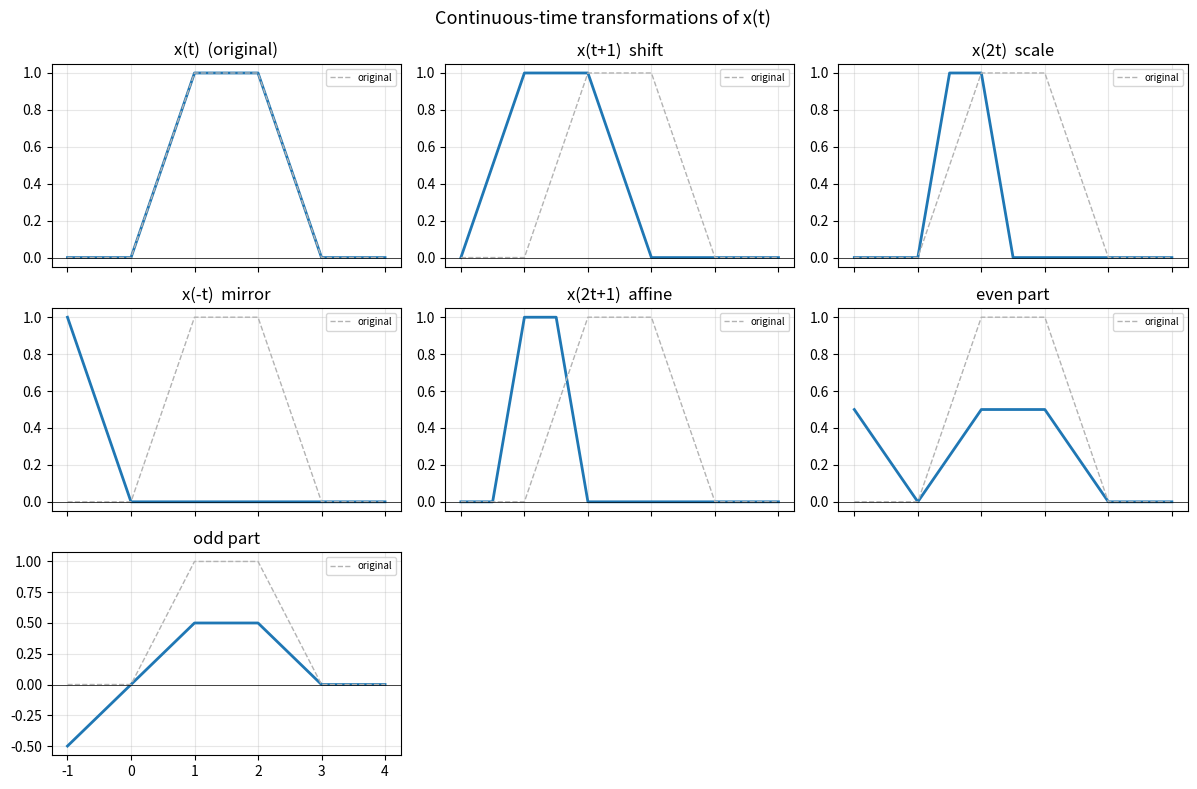
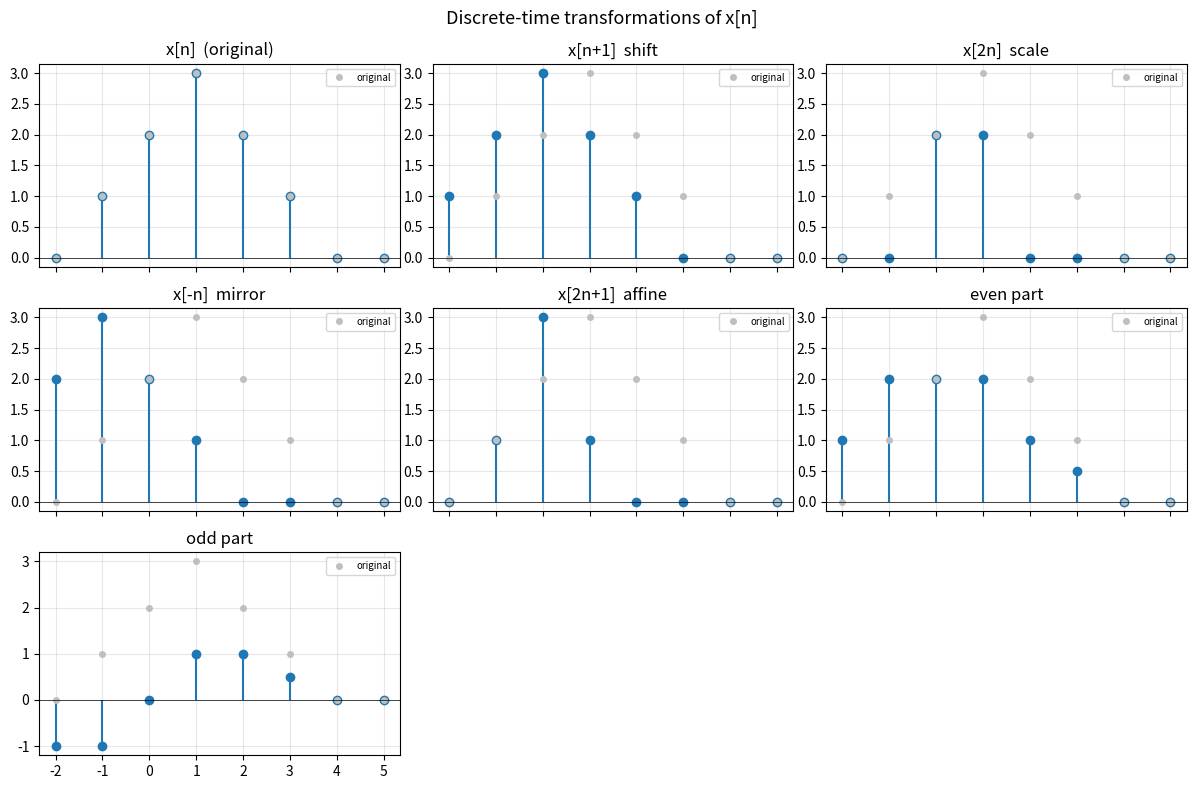

These figures' Python source, in order:
import numpy as np
import matplotlib.pyplot as plt


def interp_value(axis, values, q, fill=0.0):
    """
    Value of a sampled signal at an arbitrary argument `q`.

    axis, values : sample locations (sorted ascending) and their values.
                   May be ASYMMETRIC; len(axis) == len(values).
    q            : argument at which the value is requested.
    fill         : returned when q is outside the sampled support (zero-pad).
    """
    axis = np.asarray(axis, dtype=float)
    values = np.asarray(values, dtype=float)

    # Outside the support -> zero-pad.
    if q < axis[0] or q > axis[-1]:
        return fill

    idx = np.searchsorted(axis, q)          # position of q within axis

    # Exact hit on a sample.
    if idx < len(axis) and np.isclose(axis[idx], q):
        return values[idx]
    if idx > 0 and np.isclose(axis[idx - 1], q):
        return values[idx - 1]

    # q lies strictly between axis[lo] and axis[hi] -> interpolate.
    lo, hi = idx - 1, idx

    # ---- INTERPOLATION RULE (change this ONE line to redefine interp) ----
    return 0.5 * (values[lo] + values[hi])          # mean of nearest samples
    # Linear:  w = (q - axis[lo]) / (axis[hi] - axis[lo])
    #          return (1 - w) * values[lo] + w * values[hi]
    # ----------------------------------------------------------------------


def evaluate(axis, values, query, fill=0.0):
    """Vectorised interp_value over an array of query points."""
    query = np.atleast_1d(np.asarray(query, dtype=float))
    return np.array([interp_value(axis, values, q, fill) for q in query])

def ct_shift(t, x, beta, t_out=None):
    """y(t) = x(t + beta).  +beta advances (left); use -beta to delay."""
    t_out = t if t_out is None else np.asarray(t_out, float)
    return t_out, evaluate(t, x, t_out + beta)


def ct_scale(t, x, alpha, t_out=None):
    """y(t) = x(alpha*t).  |alpha|>1 compresses, 0<|alpha|<1 stretches."""
    t_out = t if t_out is None else np.asarray(t_out, float)
    return t_out, evaluate(t, x, alpha * t_out)


def ct_mirror(t, x, t_out=None):
    """y(t) = x(-t)  (time reversal)."""
    t_out = t if t_out is None else np.asarray(t_out, float)
    return t_out, evaluate(t, x, -t_out)


def ct_affine(t, x, alpha, beta, t_out=None):
    """y(t) = x(alpha*t + beta)  -- the general transform."""
    t_out = t if t_out is None else np.asarray(t_out, float)
    return t_out, evaluate(t, x, alpha * t_out + beta)

def dt_shift(n, x, k, n_out=None):
    """y[n] = x[n + k].  +k advances; use -k to delay."""
    n_out = n if n_out is None else np.asarray(n_out)
    return n_out, evaluate(n, x, np.asarray(n_out, float) + k)


def dt_scale(n, x, alpha, n_out=None):
    """y[n] = x[alpha*n].  Non-integer arguments use the interp rule."""
    n_out = n if n_out is None else np.asarray(n_out)
    return n_out, evaluate(n, x, alpha * np.asarray(n_out, float))


def dt_mirror(n, x, n_out=None):
    """y[n] = x[-n]."""
    n_out = n if n_out is None else np.asarray(n_out)
    return n_out, evaluate(n, x, -np.asarray(n_out, float))


def dt_affine(n, x, alpha, beta, n_out=None):
    """y[n] = x[alpha*n + beta]."""
    n_out = n if n_out is None else np.asarray(n_out)
    return n_out, evaluate(n, x, alpha * np.asarray(n_out, float) + beta)

def even_odd(axis, x):
    """
    Return (even_part, odd_part) sampled on the SAME axis.
      even = 0.5*(x(t) + x(-t)) ,  odd = 0.5*(x(t) - x(-t))
    Works for CT and DT; reflected points outside support are zero.
    """
    axis = np.asarray(axis, float)
    x = np.asarray(x, float)
    x_ref = evaluate(axis, x, -axis)        # x(-t) via interpolation + zero-pad
    return 0.5 * (x + x_ref), 0.5 * (x - x_ref)

# ----- Continuous-time signal on an asymmetric axis t in [-1, 4] -----
t = np.linspace(-1, 4, 501)

def _proto(tt):
    y = np.zeros_like(tt)
    up  = (tt >= 0) & (tt < 1); y[up]  = tt[up]        # ramp 0 -> 1
    top = (tt >= 1) & (tt < 2); y[top] = 1.0           # plateau
    dn  = (tt >= 2) & (tt < 3); y[dn]  = 3 - tt[dn]     # ramp 1 -> 0
    return y

x = _proto(t)

# ----- Discrete-time signal on an asymmetric range n in [-2, 5] -----
n  = np.arange(-2, 6)
xn = np.array([0, 1, 2, 3, 2, 1, 0, 0], dtype=float)

print("CT: t in [%g, %g], %d samples" % (t[0], t[-1], t.size))
print("DT: n =", n)
print("DT: x[n] =", xn)

# ---- Continuous-time demos ----
_, y_sh = ct_shift(t, x, beta=1.0)      # x(t+1): pulse moves LEFT by 1
_, y_sc = ct_scale(t, x, alpha=2.0)     # x(2t):  compressed by 2
_, y_mr = ct_mirror(t, x)               # x(-t)
_, y_af = ct_affine(t, x, alpha=2.0, beta=1.0)   # x(2t+1)
xe, xo = even_odd(t, x)

sample_t = [-0.5, 0.5, 1.5, 2.5, 3.5]
print("t          :", sample_t)
print("x(t)       :", np.round(evaluate(t, x, sample_t), 3))
print("x(t+1)     :", np.round(evaluate(t, y_sh, sample_t), 3))
print("x(2t)      :", np.round(evaluate(t, y_sc, sample_t), 3))
print("x(-t)      :", np.round(evaluate(t, y_mr, sample_t), 3))
print("x(2t+1)    :", np.round(evaluate(t, y_af, sample_t), 3))
print("even+odd==x:", np.allclose(xe + xo, x))

# ---- Discrete-time demos ----
_, yn_sh = dt_shift(n, xn, k=1)         # x[n+1]
_, yn_sc = dt_scale(n, xn, alpha=2)     # x[2n]  (downsample)
_, yn_mr = dt_mirror(n, xn)             # x[-n]
_, yn_af = dt_affine(n, xn, alpha=2, beta=1)   # x[2n+1]
en, on = even_odd(n, xn)

print("n        :", n)
print("x[n]     :", xn)
print("x[n+1]   :", yn_sh)
print("x[2n]    :", yn_sc)
print("x[-n]    :", yn_mr)
print("x[2n+1]  :", yn_af)
print("even[n]  :", np.round(en, 2))
print("odd[n]   :", np.round(on, 2))
print("even+odd == x[n]:", np.allclose(en + on, xn))

panels = [
    ("x(t)  (original)", t, x),
    ("x(t+1)  shift",    t, y_sh),
    ("x(2t)  scale",     t, y_sc),
    ("x(-t)  mirror",    t, y_mr),
    ("x(2t+1)  affine",  t, y_af),
    ("even part",        t, xe),
    ("odd part",         t, xo),
]

fig, axs = plt.subplots(3, 3, figsize=(12, 8), sharex=True)
axs = axs.ravel()
for ax, (title, ta, ya) in zip(axs, panels):
    ax.plot(ta, ya, lw=2)
    ax.plot(t, x, "--", color="0.7", lw=1, label="original")
    ax.set_title(title); ax.grid(alpha=0.3); ax.axhline(0, color="k", lw=0.5)
    ax.legend(fontsize=7, loc="upper right")
for ax in axs[len(panels):]:
    ax.axis("off")
fig.suptitle("Continuous-time transformations of x(t)", fontsize=13)
fig.tight_layout()
plt.show()

dpanels = [
    ("x[n]  (original)", n, xn),
    ("x[n+1]  shift",    n, yn_sh),
    ("x[2n]  scale",     n, yn_sc),
    ("x[-n]  mirror",    n, yn_mr),
    ("x[2n+1]  affine",  n, yn_af),
    ("even part",        n, en),
    ("odd part",         n, on),
]

fig, axs = plt.subplots(3, 3, figsize=(12, 8), sharex=True)
axs = axs.ravel()
for ax, (title, na, ya) in zip(axs, dpanels):
    ax.stem(na, ya, basefmt=" ")
    ax.plot(n, xn, "o", color="0.75", ms=4, label="original")
    ax.set_title(title); ax.grid(alpha=0.3); ax.axhline(0, color="k", lw=0.5)
    ax.legend(fontsize=7, loc="upper right")
for ax in axs[len(dpanels):]:
    ax.axis("off")
fig.suptitle("Discrete-time transformations of x[n]", fontsize=13)
fig.tight_layout()
plt.show()
